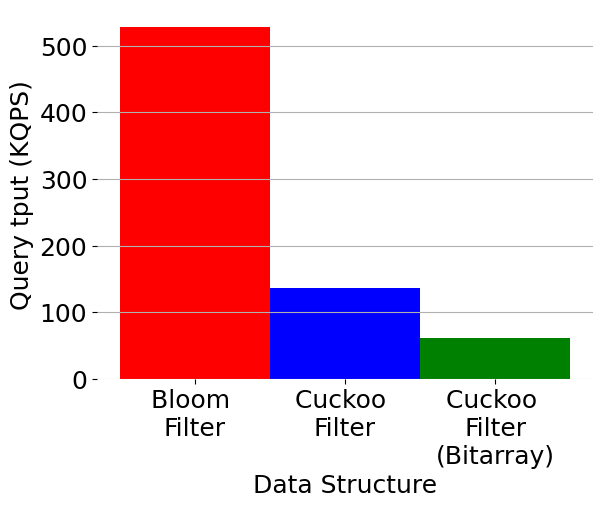

Recreate this plot in Python.
import numpy as np
import sys
import matplotlib.pyplot as plt
import matplotlib

matplotlib.rcParams['pdf.fonttype'] = 42
matplotlib.rcParams['ps.fonttype'] = 42

font = {'family' : 'normal',
        # 'weight' : 'bold',
        'size'   : 18}
font_label = {'family' : 'normal',
        # 'weight' : 'bold',
        'size'   : 18}

plt.rc('font', **font)
plt.rc('legend', fontsize=16)

data_bl = 527733.3773939166 / 1000
data_cu = 137303.61457201128 / 1000
data_cb = 62394.489534628825 / 1000

fig, ax1 = plt.subplots()
plt.grid(axis="y")
plt.ylabel(r'Query tput (KQPS)',**font_label)
plt.xlabel(r'Data Structure',**font_label)

# ax1.set_ylim(0, 400)
ax1.set_xticklabels(["", "Bloom \nFilter", "Cuckoo \nFilter","Cuckoo \nFilter\n(Bitarray)"])
# plt.xticks(['a','b'])
for spine in plt.gca().spines.values():
        spine.set_visible(False)

width = 0.2
ind = np.arange(1)

p1 = plt.bar(ind - width, data_bl, width=width, color='red', label=r'Bloom Filter')
p2 = plt.bar(ind, data_cu,  width=width, color='blue', label=r'Cuckoo Filter')
p3 = plt.bar(ind + width, data_cb,  width=width,color='green', label=r'Cuckoo Filter(Bit)')

# plt.legend()
plt.savefig('fig6.png', format='png', dpi=300, bbox_inches='tight')
plt.show()